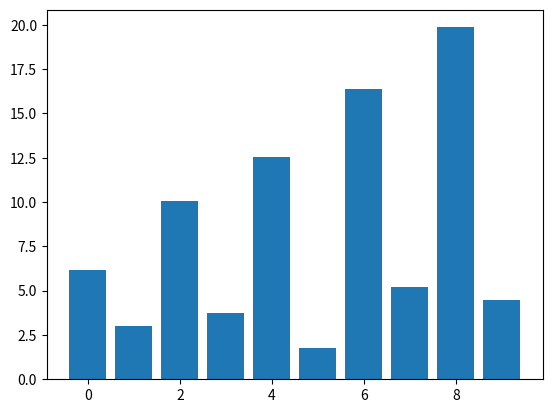

This chart was generated by the following Python code:
import numpy as np
import matplotlib.pyplot as plt

class DraggableRectangle:
    def __init__(self, rect):
        self.rect = rect
        self.press = None

    def connect(self):
        """Connect to all the events we need."""
        self.cidpress = self.rect.figure.canvas.mpl_connect(
            'button_press_event', self.on_press)
        self.cidrelease = self.rect.figure.canvas.mpl_connect(
            'button_release_event', self.on_release)
        self.cidmotion = self.rect.figure.canvas.mpl_connect(
            'motion_notify_event', self.on_motion)

    def on_press(self, event):
        """Check whether mouse is over us; if so, store some data."""
        if event.inaxes != self.rect.axes:
            return
        contains, attrd = self.rect.contains(event)
        if not contains:
            return
        print('event contains', self.rect.xy)
        self.press = self.rect.xy, (event.xdata, event.ydata)

    def on_motion(self, event):
        """Move the rectangle if the mouse is over us."""
        if self.press is None or event.inaxes != self.rect.axes:
            return
        (x0, y0), (xpress, ypress) = self.press
        dx = event.xdata - xpress
        dy = event.ydata - ypress
        # print(f'x0={x0}, xpress={xpress}, event.xdata={event.xdata}, '
        #       f'dx={dx}, x0+dx={x0+dx}')
        self.rect.set_x(x0+dx)
        self.rect.set_y(y0+dy)

        self.rect.figure.canvas.draw()

    def on_release(self, event):
        """Clear button press information."""
        self.press = None
        self.rect.figure.canvas.draw()

    def disconnect(self):
        """Disconnect all callbacks."""
        self.rect.figure.canvas.mpl_disconnect(self.cidpress)
        self.rect.figure.canvas.mpl_disconnect(self.cidrelease)
        self.rect.figure.canvas.mpl_disconnect(self.cidmotion)

fig, ax = plt.subplots()
rects = ax.bar(range(10), 20*np.random.rand(10))
drs = []
for rect in rects:
    dr = DraggableRectangle(rect)
    dr.connect()
    drs.append(dr)

plt.show()